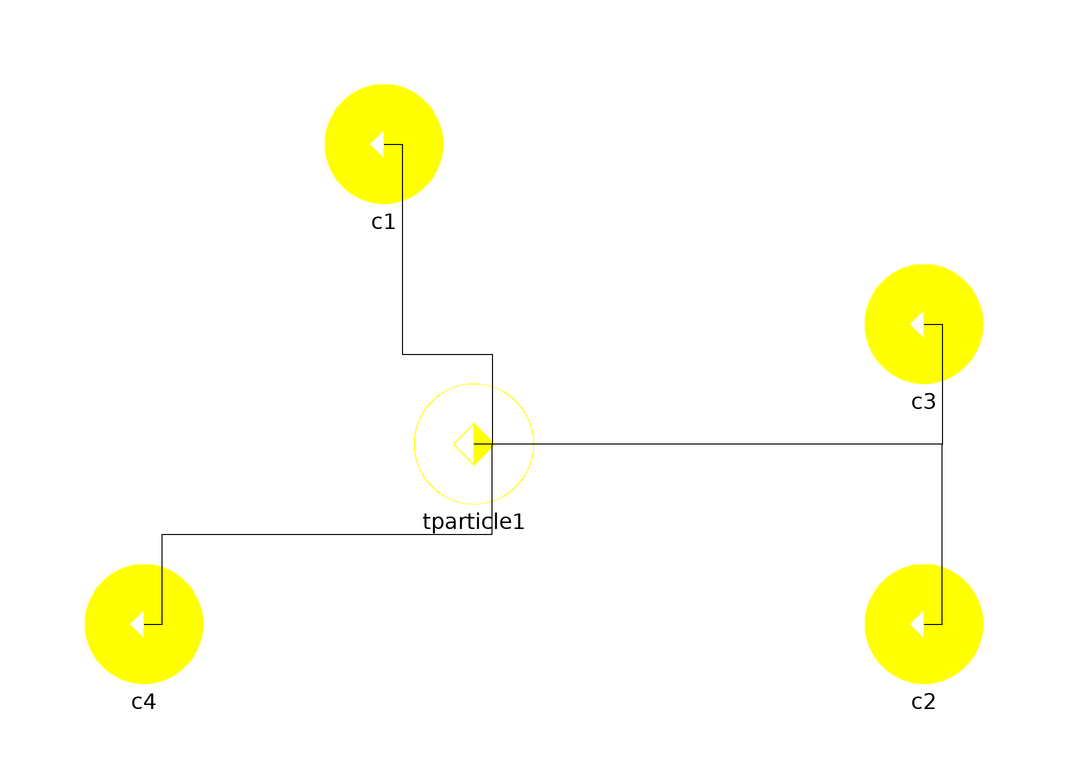

The Modelica model whose source follows is shown above as a component diagram (icons at their Placement, wires along their Line points).

model FourParticleSystem
  EFieldLine.Components.CParticle c1(q = 1, x = -1.73205, y = -1) annotation(Placement(transformation(origin = {-25, 40}, extent = {{-10, -10}, {10, 10}}, rotation = 0)));
  EFieldLine.Components.CParticle c2(q = 1, x = 1.73205, y = -1) annotation(Placement(transformation(origin = {65, -40}, extent = {{-10, -10}, {10, 10}}, rotation = 0)));
  EFieldLine.Components.CParticle c3(q = 1, x = 0, y = 2) annotation(Placement(transformation(origin = {65, 10}, extent = {{-10, -10}, {10, 10}}, rotation = 0)));
  EFieldLine.Components.CParticle c4(q = -1, x = 0, y = 0) annotation(Placement(transformation(origin = {-65, -40}, extent = {{-10, -10}, {10, 10}}, rotation = 0)));
  EFieldLine.Components.TParticle tparticle1 annotation(Placement(transformation(origin = {-10, -10}, extent = {{-10, -10}, {10, 10}}, rotation = 0)));
equation
  connect(c1.field, tparticle1.E) annotation(Line(visible = true, points = {{-25.0, 40.0}, {-22.0, 40.0}, {-22.0, 5.0}, {-7.0, 5.0}, {-7.0, -10.0}, {-10.0, -10.0}}, color = {0, 0, 0}, origin = {0, 0}));
  connect(c2.field, tparticle1.E) annotation(Line(visible = true, points = {{65.0, -40.0}, {68.0, -40.0}, {68.0, -25.0}, {68.0, -10.0}, {-7.0, -10.0}, {-10.0, -10.0}}, color = {0, 0, 0}, origin = {0, 0}));
  connect(c3.field, tparticle1.E) annotation(Line(visible = true, points = {{65.0, 10.0}, {68.0, 10.0}, {68.0, -5.0}, {68.0, -10.0}, {-7.0, -10.0}, {-10.0, -10.0}}, color = {0, 0, 0}, origin = {0, 0}));
  connect(c4.field, tparticle1.E) annotation(Line(visible = true, points = {{-65.0, -40.0}, {-62.0, -40.0}, {-62.0, -25.0}, {-7.0, -25.0}, {-7.0, -10.0}, {-10.0, -10.0}}, color = {0, 0, 0}, origin = {0, 0}));
  annotation(experiment(StopTime = 100.0), Diagram(coordinateSystem(extent = {{-148.5, -105}, {148.5, 105}}, preserveAspectRatio = true, initialScale = 0.1, grid = {5, 5})), Icon(coordinateSystem(extent = {{-100, -100}, {100, 100}}, preserveAspectRatio = true, initialScale = 0.1, grid = {10, 10}), graphics = {Ellipse(visible = true, fillColor = {255, 255, 255}, fillPattern = FillPattern.Solid, extent = {{-100, -100}, {100, 100}}), Polygon(visible = true, lineColor = {63, 63, 63}, fillColor = {160, 160, 164}, fillPattern = FillPattern.HorizontalCylinder, points = {{-10.054, 49.647}, {-5.953, 63.273}, {0, 75.57599999999999}, {18.918, 73.327}, {20.902, 59.834}, {20.638, 46.34}, {29.766, 41.445}, {38.761, 32.978}, {52.123, 36.418}, {66.94, 37.476}, {74.48, 20.543}, {64.029, 12.209}, {51.329, 5.594}, {51.461, -5.518}, {49.08, -16.366}, {59.134, -26.288}, {66.94, -38.062}, {55.43, -52.747}, {42.466, -47.719}, {30.427, -40.84}, {20.638, -46.661}, {10.054, -49.572}, {6.085, -63.462}, {0.397, -75.501}, {-19.315, -73.252}, {-21.299, -58.832}, {-20.902, -46}, {-31.221, -40.708}, {-39.026, -33.167}, {-52.255, -36.872}, {-66.94, -37.665}, {-74.21599999999999, -20.864}, {-63.5, -12.133}, {-51.329, -5.651}, {-51.594, 5.859}, {-48.948, 16.31}, {-58.87, 25.835}, {-66.94, 37.741}, {-55.43, 52.558}, {-42.069, 47.398}, {-30.162, 40.784}, {-19.976, 46.737}}), Ellipse(visible = true, lineColor = {64, 64, 64}, fillColor = {255, 255, 255}, fillPattern = FillPattern.Solid, extent = {{-22, -22}, {22, 22}}), Text(visible = true, origin = {0, 20}, extent = {{-150, 80}, {150, 120}}, textString = "%name")}));
end FourParticleSystem;